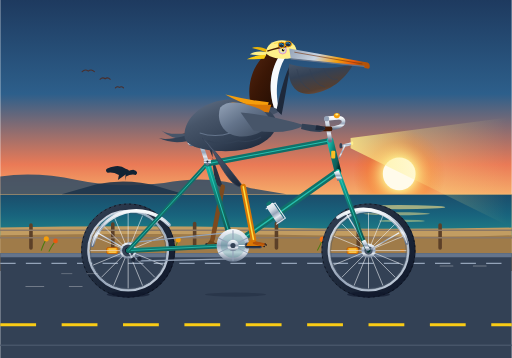
t = 0.00 s
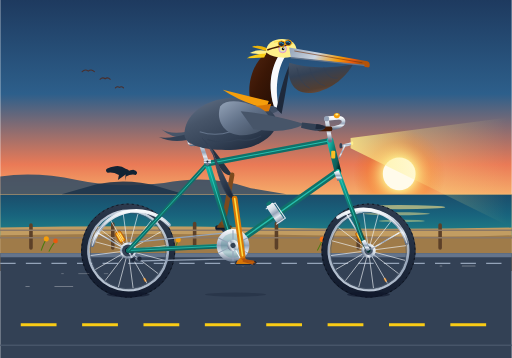
t = 0.25 s
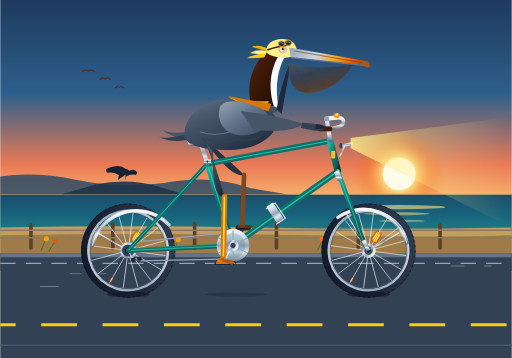
t = 0.50 s
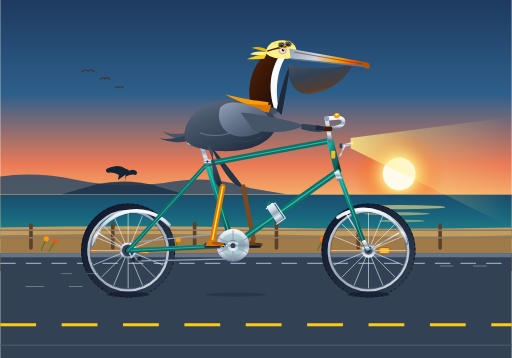
t = 0.75 s
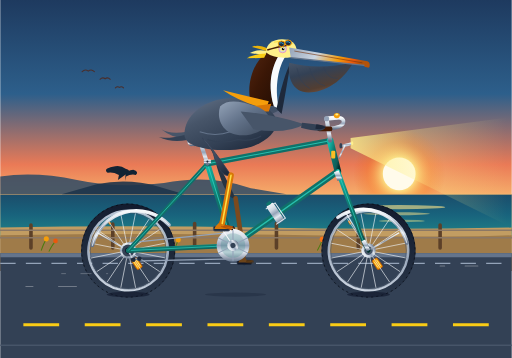
t = 0.98 s
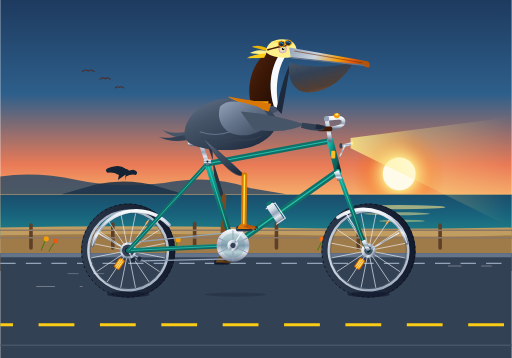
t = 1.27 s

The animated SVG that drew these frames (rendered in a browser with its animation timeline set to each time). Animation: 19 SMIL elements (animate=11,animateTransform=8); one cycle of 1.50 s, repeats indefinitely.

<svg xmlns="http://www.w3.org/2000/svg" viewBox="0 0 1000 700" width="100%" height="100%">
  <defs>
    <!-- Sky & Horizon Gradients -->
    <linearGradient id="skyGrad" x1="0%" y1="0%" x2="0%" y2="100%">
      <stop offset="0%" stop-color="#1e3a5f"/>
      <stop offset="40%" stop-color="#2d5f8b"/>
      <stop offset="70%" stop-color="#ea7a56"/>
      <stop offset="88%" stop-color="#fbc273"/>
      <stop offset="100%" stop-color="#fde68a"/>
    </linearGradient>

    <linearGradient id="seaGrad" x1="0%" y1="0%" x2="0%" y2="100%">
      <stop offset="0%" stop-color="#1b4d6b"/>
      <stop offset="45%" stop-color="#18627c"/>
      <stop offset="85%" stop-color="#1e7b85"/>
      <stop offset="100%" stop-color="#2a9d8f"/>
    </linearGradient>

    <radialGradient id="sunGlow" cx="50%" cy="50%" r="50%">
      <stop offset="0%" stop-color="#fffbeb" stop-opacity="1"/>
      <stop offset="35%" stop-color="#fef08a" stop-opacity="0.8"/>
      <stop offset="70%" stop-color="#f97316" stop-opacity="0.3"/>
      <stop offset="100%" stop-color="#ea580c" stop-opacity="0"/>
    </radialGradient>

    <!-- Metallic & Bicycle Gradients -->
    <linearGradient id="frameTeal" x1="0%" y1="0%" x2="100%" y2="100%">
      <stop offset="0%" stop-color="#14b8a6"/>
      <stop offset="40%" stop-color="#0f766e"/>
      <stop offset="80%" stop-color="#115e59"/>
      <stop offset="100%" stop-color="#042f2e"/>
    </linearGradient>

    <linearGradient id="chromeH" x1="0%" y1="0%" x2="0%" y2="100%">
      <stop offset="0%" stop-color="#f8fafc"/>
      <stop offset="30%" stop-color="#cbd5e1"/>
      <stop offset="50%" stop-color="#94a3b8"/>
      <stop offset="70%" stop-color="#e2e8f0"/>
      <stop offset="100%" stop-color="#64748b"/>
    </linearGradient>

    <linearGradient id="leatherGrad" x1="0%" y1="0%" x2="100%" y2="50%">
      <stop offset="0%" stop-color="#9a3412"/>
      <stop offset="50%" stop-color="#7c2d12"/>
      <stop offset="100%" stop-color="#431407"/>
    </linearGradient>

    <linearGradient id="rimGrad" x1="0%" y1="0%" x2="100%" y2="100%">
      <stop offset="0%" stop-color="#e2e8f0"/>
      <stop offset="50%" stop-color="#94a3b8"/>
      <stop offset="100%" stop-color="#cbd5e1"/>
    </linearGradient>

    <linearGradient id="rubberTire" x1="0%" y1="0%" x2="100%" y2="100%">
      <stop offset="0%" stop-color="#334155"/>
      <stop offset="50%" stop-color="#1e293b"/>
      <stop offset="100%" stop-color="#0f172a"/>
    </linearGradient>

    <linearGradient id="headlightBeam" x1="0%" y1="0%" x2="100%" y2="0%">
      <stop offset="0%" stop-color="#fef08a" stop-opacity="0.8"/>
      <stop offset="40%" stop-color="#fef08a" stop-opacity="0.3"/>
      <stop offset="100%" stop-color="#fef08a" stop-opacity="0"/>
    </linearGradient>

    <!-- Pelican Plumage & Anatomy Gradients -->
    <linearGradient id="pelicanChestnut" x1="0%" y1="0%" x2="100%" y2="100%">
      <stop offset="0%" stop-color="#542611"/>
      <stop offset="45%" stop-color="#3b1706"/>
      <stop offset="100%" stop-color="#200d04"/>
    </linearGradient>

    <linearGradient id="pelicanPouch" x1="0%" y1="0%" x2="50%" y2="100%">
      <stop offset="0%" stop-color="#475569"/>
      <stop offset="40%" stop-color="#334155"/>
      <stop offset="85%" stop-color="#523e32"/>
      <stop offset="100%" stop-color="#6b4c3b"/>
    </linearGradient>

    <linearGradient id="billHorn" x1="0%" y1="0%" x2="100%" y2="20%">
      <stop offset="0%" stop-color="#94a3b8"/>
      <stop offset="40%" stop-color="#cbd5e1"/>
      <stop offset="70%" stop-color="#f59e0b"/>
      <stop offset="90%" stop-color="#ea580c"/>
      <stop offset="100%" stop-color="#b45309"/>
    </linearGradient>

    <linearGradient id="pelicanBody" x1="0%" y1="0%" x2="80%" y2="100%">
      <stop offset="0%" stop-color="#64748b"/>
      <stop offset="35%" stop-color="#475569"/>
      <stop offset="70%" stop-color="#334155"/>
      <stop offset="100%" stop-color="#1e293b"/>
    </linearGradient>

    <linearGradient id="wingCoverts" x1="0%" y1="0%" x2="100%" y2="100%">
      <stop offset="0%" stop-color="#94a3b8"/>
      <stop offset="45%" stop-color="#64748b"/>
      <stop offset="85%" stop-color="#475569"/>
      <stop offset="100%" stop-color="#334155"/>
    </linearGradient>

    <!-- Shared Wheel Assembly Definition (Radius = 85, Axle at (0,0)) -->
    <g id="spokedWheel">
      <!-- Outer Rubber Tire -->
      <circle cx="0" cy="0" r="85" fill="none" stroke="url(#rubberTire)" stroke-width="14"/>
      <!-- Tire Tread Accents -->
      <circle cx="0" cy="0" r="91" fill="none" stroke="#090d16" stroke-width="1.5" stroke-dasharray="4 6"/>
      <!-- Metallic Rim -->
      <circle cx="0" cy="0" r="78" fill="none" stroke="url(#rimGrad)" stroke-width="4"/>
      <circle cx="0" cy="0" r="76" fill="none" stroke="#cbd5e1" stroke-width="1"/>
      <!-- High-polish Rim Inner Edge -->
      <circle cx="0" cy="0" r="74" fill="none" stroke="#475569" stroke-width="1"/>
      <!-- Amber Safety Reflector -->
      <rect x="-42" y="-6" width="22" height="12" rx="3" fill="#f59e0b" stroke="#b45309" stroke-width="1.5"/>
      <line x1="-38" y1="-3" x2="-24" y2="-3" stroke="#fef08a" stroke-width="1.5"/>
      <line x1="-38" y1="3" x2="-24" y2="3" stroke="#fef08a" stroke-width="1.5"/>
      <!-- Valve Stem -->
      <rect x="62" y="-2" width="8" height="4" rx="1" fill="#d97706"/>
      <!-- 16 Spoke Array (Radial Cross Pattern) -->
      <g stroke="#f1f5f9" stroke-width="1.3" opacity="0.88">
        <line x1="-74" y1="0" x2="74" y2="0"/>
        <line x1="0" y1="-74" x2="0" y2="74"/>
        <line x1="-52.3" y1="-52.3" x2="52.3" y2="52.3"/>
        <line x1="-52.3" y1="52.3" x2="52.3" y2="-52.3"/>
        <line x1="-68.4" y1="-28.3" x2="68.4" y2="28.3"/>
        <line x1="-68.4" y1="28.3" x2="68.4" y2="-28.3"/>
        <line x1="-28.3" y1="-68.4" x2="28.3" y2="68.4"/>
        <line x1="-28.3" y1="68.4" x2="28.3" y2="-68.4"/>
      </g>
      <!-- Center Hub Flange and Axle Nut -->
      <circle cx="0" cy="0" r="14" fill="url(#chromeH)"/>
      <circle cx="0" cy="0" r="8" fill="#475569"/>
      <circle cx="0" cy="0" r="4" fill="#f8fafc"/>
    </g>
  </defs>

  <!-- ==================== BACKGROUND: COASTAL PACIFIC SCENE ==================== -->
  <!-- Sky -->
  <rect x="0" y="0" width="1000" height="460" fill="url(#skyGrad)"/>

  <!-- Low Evening Sun -->
  <circle cx="780" cy="340" r="90" fill="url(#sunGlow)"/>
  <circle cx="780" cy="340" r="32" fill="#fffbeb"/>

  <!-- Distant Ocean Horizon -->
  <rect x="0" y="380" width="1000" height="85" fill="url(#seaGrad)"/>

  <!-- Subtle Sun Glitter on Ocean -->
  <ellipse cx="780" cy="405" rx="90" ry="4" fill="#fde68a" opacity="0.6"/>
  <ellipse cx="775" cy="418" rx="65" ry="3" fill="#fde68a" opacity="0.5"/>
  <ellipse cx="785" cy="432" rx="45" ry="2.5" fill="#fef08a" opacity="0.4"/>
  <line x1="0" y1="380" x2="1000" y2="380" stroke="#fbc273" stroke-width="1.5" opacity="0.7"/>

  <!-- Distant Headlands / Big Sur Sea Bluffs -->
  <path d="M 0,380 L 0,345 Q 70,335 150,352 T 320,358 Q 410,340 490,368 L 560,380 Z" fill="#2d4a65" opacity="0.85"/>
  <path d="M 120,380 L 190,360 Q 250,348 310,365 L 360,380 Z" fill="#1e354b" opacity="0.9"/>
  <!-- Silhouetted Coastal Cypress on Bluff -->
  <path d="M 230,352 L 232,342 Q 220,336 210,338 Q 200,330 220,326 Q 235,322 245,330 Q 255,332 250,338 Z" fill="#132333"/>
  <path d="M 244,354 L 246,345 Q 255,340 265,342 Q 272,336 260,332 Q 248,333 245,340 Z" fill="#132333"/>

  <!-- Distant Pelican V-Formation in Sky -->
  <g fill="none" stroke="#4a2e2b" stroke-width="2" stroke-linecap="round">
    <path d="M 160,140 Q 166,134 172,139 Q 178,134 184,140"/>
    <path d="M 195,155 Q 200,150 205,154 Q 210,150 215,155"/>
    <path d="M 225,172 Q 229,168 233,171 Q 237,168 241,172"/>
  </g>

  <!-- Coastal Verge / Sandy Bluff Bluffside -->
  <path d="M 0,445 Q 250,440 500,445 T 1000,445 L 1000,530 L 0,530 Z" fill="#c29d62"/>
  <path d="M 0,460 Q 300,455 600,460 T 1000,460 L 1000,530 L 0,530 Z" fill="#9f7b49"/>

  <!-- Wooden Coastal Guardrail -->
  <g stroke="#5c4028" stroke-linecap="round">
    <!-- Posts -->
    <line x1="60" y1="440" x2="60" y2="485" stroke-width="7"/>
    <line x1="220" y1="438" x2="220" y2="485" stroke-width="7"/>
    <line x1="380" y1="437" x2="380" y2="485" stroke-width="7"/>
    <line x1="540" y1="437" x2="540" y2="485" stroke-width="7"/>
    <line x1="700" y1="438" x2="700" y2="485" stroke-width="7"/>
    <line x1="860" y1="440" x2="860" y2="485" stroke-width="7"/>
    <!-- Cables -->
    <line x1="0" y1="450" x2="1000" y2="450" stroke="#8c7865" stroke-width="3"/>
    <line x1="0" y1="465" x2="1000" y2="465" stroke="#8c7865" stroke-width="3"/>
  </g>

  <!-- California Golden Poppies on the Roadside -->
  <g>
    <!-- Stems -->
    <path d="M 80,490 Q 85,475 90,468 M 95,492 Q 102,478 108,472 M 340,490 Q 345,476 348,470 M 620,490 Q 626,478 630,469" stroke="#4d7c0f" stroke-width="2" fill="none"/>
    <!-- Poppy Blossoms -->
    <circle cx="90" cy="467" r="5" fill="#f59e0b"/>
    <circle cx="108" cy="471" r="4.5" fill="#ea580c"/>
    <circle cx="348" cy="469" r="5" fill="#f59e0b"/>
    <circle cx="630" cy="468" r="5.5" fill="#f97316"/>
  </g>

  <!-- Asphalt Roadway -->
  <rect x="0" y="495" width="1000" height="205" fill="#334155"/>
  <rect x="0" y="495" width="1000" height="8" fill="#64748b"/>
  <!-- Smooth Road Shoulder Line -->
  <line x1="0" y1="515" x2="1000" y2="515" stroke="#94a3b8" stroke-width="2.5" stroke-dasharray="30 20"/>

  <!-- CONTINUOUS ANIMATED DASHED CENTERLINE (Speed-synchronized with wheel roll) -->
  <line x1="0" y1="635" x2="1000" y2="635" stroke="#facc15" stroke-width="6" stroke-dasharray="70 50">
    <animate attributeName="stroke-dashoffset" from="0" to="120" dur="0.375s" repeatCount="indefinite"/>
  </line>
  <!-- Lower Road Edge Line -->
  <line x1="0" y1="675" x2="1000" y2="675" stroke="#475569" stroke-width="3"/>


  <!-- ==================== BICYCLE & RIDER LAYER HIERARCHY ==================== -->

  <!-- ==================== 1. FAR-SIDE PEDAL, CRANK & LEG (BACKGROUND) ==================== -->
  <g id="farSideDrive">
    <!-- Far Bottom Bracket Crank Assembly (180 deg offset from near side) -->
    <g transform="translate(455, 480)">
      <g>
        <!-- Crank Revolving around Bottom Bracket (180 to 540 deg) -->
        <animateTransform attributeName="transform" type="rotate" from="180 0 0" to="540 0 0" dur="1.5s" repeatCount="indefinite"/>
        <!-- Far Crank Arm -->
        <line x1="0" y1="0" x2="40" y2="0" stroke="#334155" stroke-width="8" stroke-linecap="round"/>
        <circle cx="40" cy="0" r="5" fill="#1e293b"/>
        <!-- Far Pedal Spindle & Body (Counter-rotated so platform remains horizontal) -->
        <g transform="translate(40, 0)">
          <g>
            <animateTransform attributeName="transform" type="rotate" from="-180 0 0" to="-540 0 0" dur="1.5s" repeatCount="indefinite"/>
            <!-- Far Pedal Block -->
            <rect x="-14" y="-4" width="28" height="8" rx="2.5" fill="#0f172a" stroke="#1e293b" stroke-width="1.5"/>
            <!-- Far Webbed Foot Resting on Far Pedal (Darker shade for depth) -->
            <path d="M -10,-4 L -4,-12 L 0,-12 L 5,-4 L 16,-4 Q 18,-2 12,0 L -12,0 Z" fill="#6c441a"/>
            <!-- Webbed Toes -->
            <path d="M 5,-4 L 17,-3 M 4,-2 L 18,-1 M 3,0 L 15,1" stroke="#523211" stroke-width="1.5" stroke-linecap="round"/>
          </g>
        </g>
      </g>
    </g>

    <!-- Far Pelican Leg: Thigh & Shin (Animated in synchrony at 180 deg offset) -->
    <!-- Far Feathered Thigh (flexes from hip at (410, 275) to far knee) -->
    <path fill="#263342">
      <animate attributeName="d" dur="1.5s" repeatCount="indefinite" values="
        M 398,272 Q 405,275 435,365 Q 415,373 415,295 Z;
        M 398,272 Q 405,275 445,345 Q 425,353 415,295 Z;
        M 398,272 Q 405,275 470,335 Q 450,343 415,295 Z;
        M 398,272 Q 405,275 480,345 Q 460,353 415,295 Z;
        M 398,272 Q 405,275 475,365 Q 455,373 415,295 Z;
        M 398,272 Q 405,275 465,385 Q 445,393 415,295 Z;
        M 398,272 Q 405,275 445,395 Q 425,403 415,295 Z;
        M 398,272 Q 405,275 435,380 Q 415,388 415,295 Z;
        M 398,272 Q 405,275 435,365 Q 415,373 415,295 Z"/>
    </path>
    <!-- Far Scaled Avian Shin (connects far knee to far ankle) -->
    <path stroke="#7c4a1e" stroke-width="9" stroke-linecap="round" stroke-linejoin="round" fill="none">
      <animate attributeName="d" dur="1.5s" repeatCount="indefinite" values="
        M 435,365 L 415,468;
        M 445,345 L 427,440;
        M 470,335 L 455,428;
        M 480,345 L 483,440;
        M 475,365 L 495,468;
        M 465,385 L 483,496;
        M 445,395 L 455,508;
        M 435,380 L 427,496;
        M 435,365 L 415,468"/>
    </path>
  </g>


  <!-- ==================== 2. BICYCLE REAR WHEEL (ROTATING) ==================== -->
  <!-- Axle Center at (250, 490) -->
  <g transform="translate(250, 490)">
    <g>
      <!-- Pure Inline Continuous Wheel Rotation -->
      <animateTransform attributeName="transform" type="rotate" from="0 0 0" to="360 0 0" dur="1.5s" repeatCount="indefinite"/>
      <use href="#spokedWheel"/>
    </g>
  </g>

  <!-- Rear Wheel Chrome Mudguard / Fender -->
  <path d="M 180,480 A 88 88 0 0 1 330,440" fill="none" stroke="url(#chromeH)" stroke-width="7" stroke-linecap="round"/>
  <path d="M 180,480 A 88 88 0 0 1 330,440" fill="none" stroke="#f8fafc" stroke-width="1.5" stroke-linecap="round"/>
  <!-- Fender Stays -->
  <line x1="250" y1="490" x2="190" y2="455" stroke="url(#chromeH)" stroke-width="2.5"/>
  <line x1="250" y1="490" x2="315" y2="425" stroke="url(#chromeH)" stroke-width="2.5"/>


  <!-- ==================== 3. BICYCLE FRONT WHEEL (ROTATING) ==================== -->
  <!-- Axle Center at (720, 490) -->
  <g transform="translate(720, 490)">
    <g>
      <!-- Pure Inline Continuous Wheel Rotation -->
      <animateTransform attributeName="transform" type="rotate" from="0 0 0" to="360 0 0" dur="1.5s" repeatCount="indefinite"/>
      <use href="#spokedWheel"/>
    </g>
  </g>

  <!-- Front Wheel Chrome Mudguard / Fender -->
  <path d="M 660,425 A 88 88 0 0 1 795,475" fill="none" stroke="url(#chromeH)" stroke-width="7" stroke-linecap="round"/>
  <path d="M 660,425 A 88 88 0 0 1 795,475" fill="none" stroke="#f8fafc" stroke-width="1.5" stroke-linecap="round"/>
  <!-- Front Fender Stays -->
  <line x1="720" y1="490" x2="675" y2="415" stroke="url(#chromeH)" stroke-width="2.5"/>
  <line x1="720" y1="490" x2="780" y2="455" stroke="url(#chromeH)" stroke-width="2.5"/>


  <!-- ==================== 4. BICYCLE FRAME, GEARING & DRIVE CHAIN ==================== -->
  <!-- Rear Dropout Plate -->
  <polygon points="245,493 255,483 262,490 252,497" fill="url(#chromeH)"/>

  <!-- Rear Gear Cluster / Cassette Cog -->
  <circle cx="250" cy="490" r="16" fill="url(#chromeH)"/>
  <circle cx="250" cy="490" r="12" fill="#334155"/>
  <circle cx="250" cy="490" r="6" fill="#0f172a"/>

  <!-- Drive Chain (Connecting Rear Cog to Chainring) -->
  <g stroke="#94a3b8" stroke-width="2.5" fill="none" stroke-linecap="round">
    <!-- Top Chain Run -->
    <line x1="250" y1="475" x2="455" y2="454"/>
    <!-- Bottom Chain Run with Derailleur Droop -->
    <path d="M 455,506 L 275,510 L 250,502"/>
  </g>
  <!-- Rear Derailleur Assembly -->
  <path d="M 250,490 L 260,508 L 272,506" stroke="url(#chromeH)" stroke-width="3" fill="none"/>
  <circle cx="260" cy="508" r="4.5" fill="#1e293b"/>
  <circle cx="272" cy="506" r="4.5" fill="#1e293b"/>

  <!-- Diamond Frame Tubes (Pacific Teal Steel Tubing with Decorative Lugs) -->
  <!-- Chainstays: Rear Axle (250, 490) to Bottom Bracket (455, 480) -->
  <line x1="250" y1="490" x2="455" y2="480" stroke="url(#frameTeal)" stroke-width="9" stroke-linecap="round"/>
  <line x1="250" y1="490" x2="455" y2="480" stroke="#2dd4bf" stroke-width="1.8" opacity="0.75"/>

  <!-- Seatstays: Rear Axle (250, 490) to Seat Cluster (405, 320) -->
  <line x1="250" y1="490" x2="405" y2="320" stroke="url(#frameTeal)" stroke-width="8" stroke-linecap="round"/>
  <line x1="250" y1="490" x2="405" y2="320" stroke="#2dd4bf" stroke-width="1.8" opacity="0.75"/>

  <!-- Seat Tube: Bottom Bracket (455, 480) to Seat Cluster (405, 320) -->
  <line x1="455" y1="480" x2="405" y2="320" stroke="url(#frameTeal)" stroke-width="11" stroke-linecap="round"/>
  <line x1="455" y1="480" x2="405" y2="320" stroke="#2dd4bf" stroke-width="2" opacity="0.8"/>

  <!-- Down Tube: Bottom Bracket (455, 480) to Head Tube Bottom (660, 335) -->
  <line x1="455" y1="480" x2="660" y2="335" stroke="url(#frameTeal)" stroke-width="12" stroke-linecap="round"/>
  <line x1="455" y1="480" x2="660" y2="335" stroke="#2dd4bf" stroke-width="2.5" opacity="0.8"/>

  <!-- Water Bottle Cage & Retro Metal Bidon on Down Tube -->
  <g transform="translate(535, 420) rotate(-34)">
    <rect x="-4" y="-22" width="16" height="42" rx="4" fill="url(#chromeH)"/>
    <rect x="-1" y="-27" width="10" height="6" rx="2" fill="#0f766e"/>
    <path d="M -7,-18 L 15,-18 L 15,18 L -7,18" fill="none" stroke="#e2e8f0" stroke-width="2"/>
  </g>

  <!-- Top Tube: Seat Cluster (405, 320) to Head Tube Top (645, 275) -->
  <line x1="405" y1="320" x2="645" y2="275" stroke="url(#frameTeal)" stroke-width="11" stroke-linecap="round"/>
  <line x1="405" y1="320" x2="645" y2="275" stroke="#2dd4bf" stroke-width="2" opacity="0.8"/>

  <!-- Head Tube: (645, 275) to (660, 335) -->
  <line x1="645" y1="275" x2="660" y2="335" stroke="url(#frameTeal)" stroke-width="13" stroke-linecap="round"/>
  <!-- Head Badge -->
  <rect x="647" y="295" width="8" height="15" rx="2" fill="#fbbf24"/>

  <!-- Front Fork: Head Tube Base (660, 335) curving down to Front Axle (720, 490) -->
  <path d="M 660,335 L 695,430 Q 706,468 720,490" fill="none" stroke="url(#frameTeal)" stroke-width="9" stroke-linecap="round"/>
  <path d="M 660,335 L 695,430 Q 706,468 720,490" fill="none" stroke="#2dd4bf" stroke-width="1.8" opacity="0.8"/>
  <!-- Chrome Fork Crown & Tips -->
  <path d="M 657,335 L 664,352" stroke="url(#chromeH)" stroke-width="10"/>
  <path d="M 710,470 L 720,490" stroke="url(#chromeH)" stroke-width="8"/>


  <!-- ==================== 5. SADDLE, COCKPIT & HEADLIGHT ==================== -->
  <!-- Seatpost extending up from Seat Cluster (405, 320) to (390, 275) -->
  <line x1="405" y1="320" x2="390" y2="275" stroke="url(#chromeH)" stroke-width="8" stroke-linecap="round"/>
  <!-- Seatpost Collar Clamp -->
  <rect x="398" y="312" width="14" height="8" rx="2" fill="url(#chromeH)"/>
  <circle cx="405" cy="316" r="2" fill="#1e293b"/>

  <!-- Saddle Springs (Dual Chrome Coils beneath Brooks Saddle) -->
  <path d="M 368,272 Q 365,280 372,284 Q 380,286 376,274" fill="none" stroke="url(#chromeH)" stroke-width="3"/>
  <path d="M 374,272 Q 371,280 378,284 Q 386,286 382,274" fill="none" stroke="url(#chromeH)" stroke-width="3"/>

  <!-- Brooks-Style Contoured Leather Saddle -->
  <path d="M 355,268 C 352,258 375,254 400,257 C 418,260 435,264 430,270 C 424,275 410,274 395,272 C 375,270 358,274 355,268 Z" fill="url(#leatherGrad)"/>
  <!-- Copper Saddle Rivets -->
  <circle cx="360" cy="265" r="1.8" fill="#fdba74"/>
  <circle cx="368" cy="263" r="1.8" fill="#fdba74"/>
  <circle cx="378" cy="263" r="1.8" fill="#fdba74"/>
  <circle cx="420" cy="268" r="1.5" fill="#fdba74"/>

  <!-- Handlebar Quill Stem (rising from Head Tube (645, 275) to (640, 235)) -->
  <path d="M 645,275 L 638,232 L 658,230" fill="none" stroke="url(#chromeH)" stroke-width="8" stroke-linecap="round" stroke-linejoin="round"/>
  <circle cx="638" cy="232" r="5" fill="#94a3b8"/>

  <!-- Cruiser / Touring Swept-Back Handlebars -->
  <path d="M 658,230 Q 675,230 670,242 Q 662,252 628,252" fill="none" stroke="url(#chromeH)" stroke-width="7" stroke-linecap="round"/>
  <!-- Handlebar Grip (Dark rubber/stitched leather) -->
  <path d="M 645,252 L 624,252" stroke="#451a03" stroke-width="9" stroke-linecap="round"/>
  <!-- Brass Bicycle Bell -->
  <ellipse cx="658" cy="226" rx="6" ry="5" fill="#f59e0b"/>
  <ellipse cx="658" cy="224" rx="3" ry="2" fill="#fef08a"/>

  <!-- Chrome Bullet Headlight & Forward Light Beam -->
  <g>
    <!-- Glowing Forward Beam -->
    <polygon points="685,270 990,230 990,440 685,290" fill="url(#headlightBeam)"/>
    <!-- Headlight Housing -->
    <path d="M 666,284 Q 688,276 688,280 Q 688,286 666,288 Z" fill="url(#chromeH)"/>
    <ellipse cx="666" cy="285" rx="3" ry="5.5" fill="#334155"/>
    <ellipse cx="688" cy="280" rx="2" ry="4" fill="#fef08a"/>
    <!-- Headlight Mounting Bracket to Fork Crown -->
    <line x1="662" y1="310" x2="674" y2="284" stroke="url(#chromeH)" stroke-width="3"/>
  </g>


  <!-- ==================== 6. SEATED PELICAN (TORSO, HEAD, WINGS & SCARF) ==================== -->
  <!-- Rhythmic Cadence Bob Group: 0.75s Period (Synchronized with pedaling cadence) -->
  <g id="pelicanRider">
    <animateTransform attributeName="transform" type="translate" values="0,0; 0,-3.5; 0,0; 0,-3.5; 0,0" dur="1.5s" repeatCount="indefinite"/>

    <!-- Far Wing Feathers (peeking over shoulder) -->
    <path d="M 450,225 Q 490,195 550,215 Q 520,235 460,240 Z" fill="#334155" opacity="0.6"/>

    <!-- Tail Feathers (extending behind saddle) -->
    <path d="M 365,260 Q 330,265 315,255 Q 335,272 360,272 Z" fill="#475569"/>
    <path d="M 368,264 Q 325,275 310,270 Q 335,282 365,276 Z" fill="#334155"/>

    <!-- Main Body & Flank (Plump coastal pelican posture) -->
    <path d="M 360,265 C 360,230 395,200 440,195 C 485,190 525,205 540,235 C 545,260 515,290 460,295 C 410,298 360,290 360,265 Z" fill="url(#pelicanBody)"/>
    <!-- Layered Scalloped Feathers on Flank -->
    <path d="M 390,260 Q 420,270 450,260 Q 475,270 500,255" fill="none" stroke="#64748b" stroke-width="2"/>
    <path d="M 405,275 Q 435,285 465,275 Q 490,280 510,268" fill="none" stroke="#334155" stroke-width="2"/>

    <!-- S-Curve Avian Neck -->
    <!-- Nape & Hindneck (Rich Velvet Chestnut Brown) -->
    <path d="M 490,205 C 480,165 495,125 520,105 C 530,95 545,95 550,105 C 535,125 520,160 535,210 Z" fill="url(#pelicanChestnut)"/>

    <!-- Foreneck White Stripe (Distinctive adult California Brown Pelican marking) -->
    <path d="M 548,105 C 535,125 520,160 535,210 L 545,215 C 535,170 545,130 558,112 Z" fill="#f8fafc"/>

    <!-- Foreneck / Throat Base (Dark slate leading to gular pouch) -->
    <path d="M 540,215 C 548,180 558,140 568,125 C 564,145 558,185 550,225 Z" fill="#1e293b"/>

    <!-- Gular Pouch (Massive expandable pelican throat pouch) -->
    <path d="M 565,125 C 560,160 575,195 625,180 C 665,168 685,135 690,126 C 645,136 600,135 565,125 Z" fill="url(#pelicanPouch)">
      <!-- Subtle Elastic Pouch Sway -->
      <animateTransform attributeName="transform" type="rotate" values="0 565 125; 1.5 565 125; 0 565 125; -1.2 565 125; 0 565 125" dur="1.5s" repeatCount="indefinite"/>
    </path>
    <!-- Gular Pouch Delicate Striations -->
    <path d="M 580,135 Q 585,165 605,175" stroke="#334155" stroke-width="1.2" fill="none"/>
    <path d="M 605,135 Q 612,165 635,170" stroke="#334155" stroke-width="1.2" fill="none"/>
    <path d="M 632,133 Q 640,158 660,155" stroke="#334155" stroke-width="1.2" fill="none"/>

    <!-- Pelican Head & Crown -->
    <!-- Occipital Crest Feathers (Tufting in the coastal wind) -->
    <path d="M 522,102 Q 500,98 488,106 Q 504,108 518,110 Z" fill="#fef08a"/>
    <path d="M 520,107 Q 495,108 482,116 Q 500,116 516,115 Z" fill="#facc15"/>
    <path d="M 524,98 Q 505,88 492,94 Q 508,98 520,102 Z" fill="#eab308"/>

    <!-- Head Dome: Straw-Yellow Breeding Crown Plumage -->
    <path d="M 520,105 C 518,85 540,75 562,80 C 578,84 582,98 578,112 C 565,116 535,118 520,105 Z" fill="#fef08a"/>
    <path d="M 535,85 Q 555,80 572,88" stroke="#fde047" stroke-width="2" fill="none"/>

    <!-- Long Pelican Beak / Upper Mandible (Maxilla with Culmen & Terminal Nail) -->
    <path d="M 565,95 L 718,122 Q 725,126 720,132 Q 714,136 710,130 L 568,115 Z" fill="url(#billHorn)"/>
    <!-- Downcurved Terminal Hook (Nail) -->
    <path d="M 714,122 Q 724,125 722,133 Q 718,137 713,130 Z" fill="#b45309"/>
    <!-- Beak Lateral Groove (Nasal Sulcus) -->
    <line x1="575" y1="102" x2="708" y2="125" stroke="#78350f" stroke-width="1.2"/>

    <!-- Lower Jaw Slender Bone -->
    <path d="M 568,115 L 712,130" stroke="#64748b" stroke-width="2.5"/>

    <!-- Pelican Eye & Facial Skin -->
    <!-- Bare Orbital Skin Ring -->
    <circle cx="552" cy="98" r="7.5" fill="#cbd5e1" stroke="#f472b6" stroke-width="1.2"/>
    <!-- Pale Silver-Yellow Iris -->
    <circle cx="552" cy="98" r="4.8" fill="#fef08a"/>
    <!-- Sharp Black Pupil -->
    <circle cx="553" cy="98" r="2.6" fill="#090d16"/>
    <!-- Specular White Catchlight (Determined cyclist gaze) -->
    <circle cx="554.2" cy="96.8" r="1" fill="#ffffff"/>

    <!-- Retro Aviator / Cycling Goggles Pushed Up on Forehead -->
    <g>
      <!-- Leather Strap around Head -->
      <path d="M 522,100 Q 540,94 565,90" fill="none" stroke="#451a03" stroke-width="3"/>
      <!-- Brass Twin Goggle Frames -->
      <ellipse cx="550" cy="88" rx="6.5" ry="5.5" fill="#1e293b" stroke="#f59e0b" stroke-width="1.8"/>
      <ellipse cx="563" cy="86" rx="6.5" ry="5.5" fill="#1e293b" stroke="#f59e0b" stroke-width="1.8"/>
      <!-- Tinted Glass Reflection Highlight -->
      <path d="M 546,86 Q 550,84 554,88" stroke="#38bdf8" stroke-width="1.5" stroke-linecap="round" fill="none"/>
      <path d="M 559,84 Q 563,82 567,86" stroke="#38bdf8" stroke-width="1.5" stroke-linecap="round" fill="none"/>
    </g>

    <!-- Fluttering Coastal Silk Neck Scarf (Golden Amber) -->
    <path d="M 525,200 Q 480,195 440,185 Q 475,205 520,215 Z" fill="#f59e0b">
      <animate attributeName="d" dur="0.75s" repeatCount="indefinite" values="
        M 525,200 Q 480,195 440,185 Q 475,205 520,215 Z;
        M 525,200 Q 475,188 435,178 Q 470,202 520,215 Z;
        M 525,200 Q 480,202 445,192 Q 478,210 520,215 Z;
        M 525,200 Q 480,195 440,185 Q 475,205 520,215 Z"/>
    </path>
    <path d="M 530,205 Q 490,205 450,200 Q 485,215 525,220 Z" fill="#d97706">
      <animate attributeName="d" dur="0.75s" repeatCount="indefinite" values="
        M 530,205 Q 490,205 450,200 Q 485,215 525,220 Z;
        M 530,205 Q 495,212 455,210 Q 490,222 525,220 Z;
        M 530,205 Q 485,198 445,190 Q 480,210 525,220 Z;
        M 530,205 Q 490,205 450,200 Q 485,215 525,220 Z"/>
    </path>

    <!-- Near Wing & Arm Holding Handlebar Grip -->
    <!-- Folded Flank Wing Coverts -->
    <path d="M 430,210 C 420,240 440,275 490,265 C 530,255 540,225 500,210 C 470,200 445,195 430,210 Z" fill="url(#wingCoverts)"/>
    <!-- Wing Forearm extending forward to Handlebars -->
    <path d="M 470,220 Q 530,225 595,245 Q 560,265 495,255 Z" fill="#475569"/>
    <!-- Primary Flight Feather "Fingers" wrapping firmly around Handlebar Grip at (630, 250) -->
    <path d="M 590,242 Q 618,245 635,248 Q 638,255 625,258 Q 608,258 588,252 Z" fill="#334155"/>
    <path d="M 618,245 Q 632,246 636,252 Q 628,256 616,254 Z" fill="#1e293b"/>
  </g>


  <!-- ==================== 7. NEAR-SIDE DRIVE: CRANK, PEDAL, LEG & FOOT ==================== -->
  <!-- 5-Arm Spider Chainring at Bottom Bracket (455, 480) -->
  <circle cx="455" cy="480" r="32" fill="url(#chromeH)"/>
  <!-- Chainring Cutouts -->
  <circle cx="455" cy="480" r="24" fill="#0f766e" opacity="0.2"/>
  <circle cx="455" cy="480" r="8" fill="#1e293b"/>
  <g stroke="#94a3b8" stroke-width="2">
    <line x1="455" y1="450" x2="455" y2="510"/>
    <line x1="426" y1="465" x2="484" y2="495"/>
    <line x1="426" y1="495" x2="484" y2="465"/>
  </g>

  <!-- Near Crank Assembly revolving around BB Spindle (455, 480) -->
  <g id="nearCrankGroup" transform="translate(455, 480)">
    <g>
      <!-- Continuous Clockwise Crank Revolution (0 to 360 deg) -->
      <animateTransform attributeName="transform" type="rotate" from="0 0 0" to="360 0 0" dur="1.5s" repeatCount="indefinite"/>

      <!-- Near Crank Arm (Polished alloy, 40px length) -->
      <line x1="0" y1="0" x2="40" y2="0" stroke="url(#chromeH)" stroke-width="9" stroke-linecap="round"/>
      <line x1="0" y1="0" x2="40" y2="0" stroke="#f8fafc" stroke-width="2" stroke-linecap="round"/>
      <circle cx="0" cy="0" r="11" fill="url(#chromeH)"/>
      <circle cx="0" cy="0" r="5" fill="#334155"/>
      <circle cx="40" cy="0" r="6" fill="#64748b"/>

      <!-- Near Pedal Spindle & Body (Counter-rotated by -360 deg so platform remains level) -->
      <g transform="translate(40, 0)">
        <g>
          <animateTransform attributeName="transform" type="rotate" from="0 0 0" to="-360 0 0" dur="1.5s" repeatCount="indefinite"/>

          <!-- Pedal Platform Cage -->
          <rect x="-16" y="-5" width="32" height="10" rx="3" fill="#1e293b" stroke="#475569" stroke-width="1.5"/>
          <!-- Orange Safety Reflector on Pedal Edge -->
          <line x1="-12" y1="0" x2="12" y2="0" stroke="#f59e0b" stroke-width="2.2" stroke-linecap="round"/>

          <!-- NEAR WEBBED FOOT (Securely planted on pedal; ankle joint at exactly (0, -12)) -->
          <!-- Webbed Foot Sole & Heel -->
          <path d="M -12,-4 L -4,-12 L 2,-12 L 8,-5 L 20,-5 Q 24,-2 18,1 L -14,1 Z" fill="#d97706"/>
          <!-- Totipalmate Webbing & Avian Toes wrapping around pedal cage -->
          <path d="M -2,-8 L 22,-3 M 0,-6 L 24,-1 M 0,-4 L 20,2" stroke="#b45309" stroke-width="2.5" stroke-linecap="round"/>
          <!-- Black Claws / Toenails -->
          <circle cx="23" cy="-3" r="1.5" fill="#0f172a"/>
          <circle cx="25" cy="-1" r="1.5" fill="#0f172a"/>
          <circle cx="21" cy="2" r="1.5" fill="#0f172a"/>
          <!-- Ankle Joint Swell -->
          <circle cx="0" cy="-12" r="4.5" fill="#b45309"/>
        </g>
      </g>
    </g>
  </g>

  <!-- Near Pelican Feathered Thigh (Flexes from Hip (410, 275) to Near Knee K(t)) -->
  <path fill="url(#pelicanBody)" stroke="#334155" stroke-width="1.5">
    <animate attributeName="d" dur="1.5s" repeatCount="indefinite" values="
      M 395,270 Q 405,275 475,365 Q 453,373 415,295 Z;
      M 395,270 Q 405,275 465,385 Q 443,393 415,295 Z;
      M 395,270 Q 405,275 445,395 Q 423,403 415,295 Z;
      M 395,270 Q 405,275 435,380 Q 413,388 415,295 Z;
      M 395,270 Q 405,275 435,365 Q 413,373 415,295 Z;
      M 395,270 Q 405,275 445,345 Q 423,353 415,295 Z;
      M 395,270 Q 405,275 470,335 Q 448,343 415,295 Z;
      M 395,270 Q 405,275 480,345 Q 458,353 415,295 Z;
      M 395,270 Q 405,275 475,365 Q 453,373 415,295 Z"/>
  </path>

  <!-- Near Avian Scaled Shin (Continuous joint line from Near Knee K(t) to Ankle A(t)) -->
  <!-- Base Scaled Leg Tube -->
  <path stroke="#d97706" stroke-width="11" stroke-linecap="round" stroke-linejoin="round" fill="none">
    <animate attributeName="d" dur="1.5s" repeatCount="indefinite" values="
      M 475,365 L 495,468;
      M 465,385 L 483,496;
      M 445,395 L 455,508;
      M 435,380 L 427,496;
      M 435,365 L 415,468;
      M 445,345 L 427,440;
      M 470,335 L 455,428;
      M 480,345 L 483,440;
      M 475,365 L 495,468"/>
  </path>
  <!-- Highlight Ridge on Scaled Leg -->
  <path stroke="#fde047" stroke-width="3" stroke-linecap="round" stroke-linejoin="round" fill="none">
    <animate attributeName="d" dur="1.5s" repeatCount="indefinite" values="
      M 475,365 L 495,468;
      M 465,385 L 483,496;
      M 445,395 L 455,508;
      M 435,380 L 427,496;
      M 435,365 L 415,468;
      M 445,345 L 427,440;
      M 470,335 L 455,428;
      M 480,345 L 483,440;
      M 475,365 L 495,468"/>
  </path>


  <!-- ==================== 8. FOREGROUND ROAD DUST & SPEED ACCENTS ==================== -->
  <!-- Subtle Ground Shadows under Wheels -->
  <ellipse cx="250" cy="576" rx="42" ry="5.5" fill="#0f172a" opacity="0.6"/>
  <ellipse cx="720" cy="576" rx="42" ry="5.5" fill="#0f172a" opacity="0.6"/>
  <ellipse cx="460" cy="576" rx="60" ry="4" fill="#0f172a" opacity="0.25"/>

  <!-- Animated Coastal Breeze / Motion Streamlines -->
  <g stroke="#ffffff" stroke-linecap="round" opacity="0.3">
    <line x1="860" y1="520" x2="960" y2="520" stroke-width="2" stroke-dasharray="25 40">
      <animate attributeName="stroke-dashoffset" from="0" to="130" dur="0.375s" repeatCount="indefinite"/>
    </line>
    <line x1="120" y1="535" x2="210" y2="535" stroke-width="1.5" stroke-dasharray="20 30">
      <animate attributeName="stroke-dashoffset" from="0" to="100" dur="0.375s" repeatCount="indefinite"/>
    </line>
    <line x1="50" y1="560" x2="160" y2="560" stroke-width="2" stroke-dasharray="35 50">
      <animate attributeName="stroke-dashoffset" from="0" to="170" dur="0.375s" repeatCount="indefinite"/>
    </line>
  </g>
</svg>
